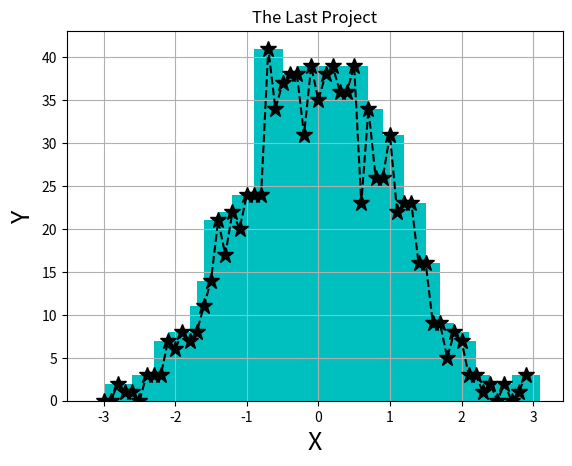

This chart was generated by the following Python code:

import numpy as np                           # Ali-Rahimian
import matplotlib.pyplot as pl
Data = np.random.randn(1000)
Datar = np.round(Data,1)
x = [i/10 for i in range(-30,30)]
t= np.zeros(8)
y = []
for i in x:
            u = Datar[np.where(Datar==i)]
            u2 = np.size(u)
            y.append(u2)

pl.title('The Last Project')
pl.grid(True)
pl.xlabel('X',fontsize = 18)
pl.ylabel('Y',fontsize = 18)
pl.bar(x,y,0.4,color = 'c')
pl.plot(x,y,'--*',markersize = 12,color='k')
pl.show()
